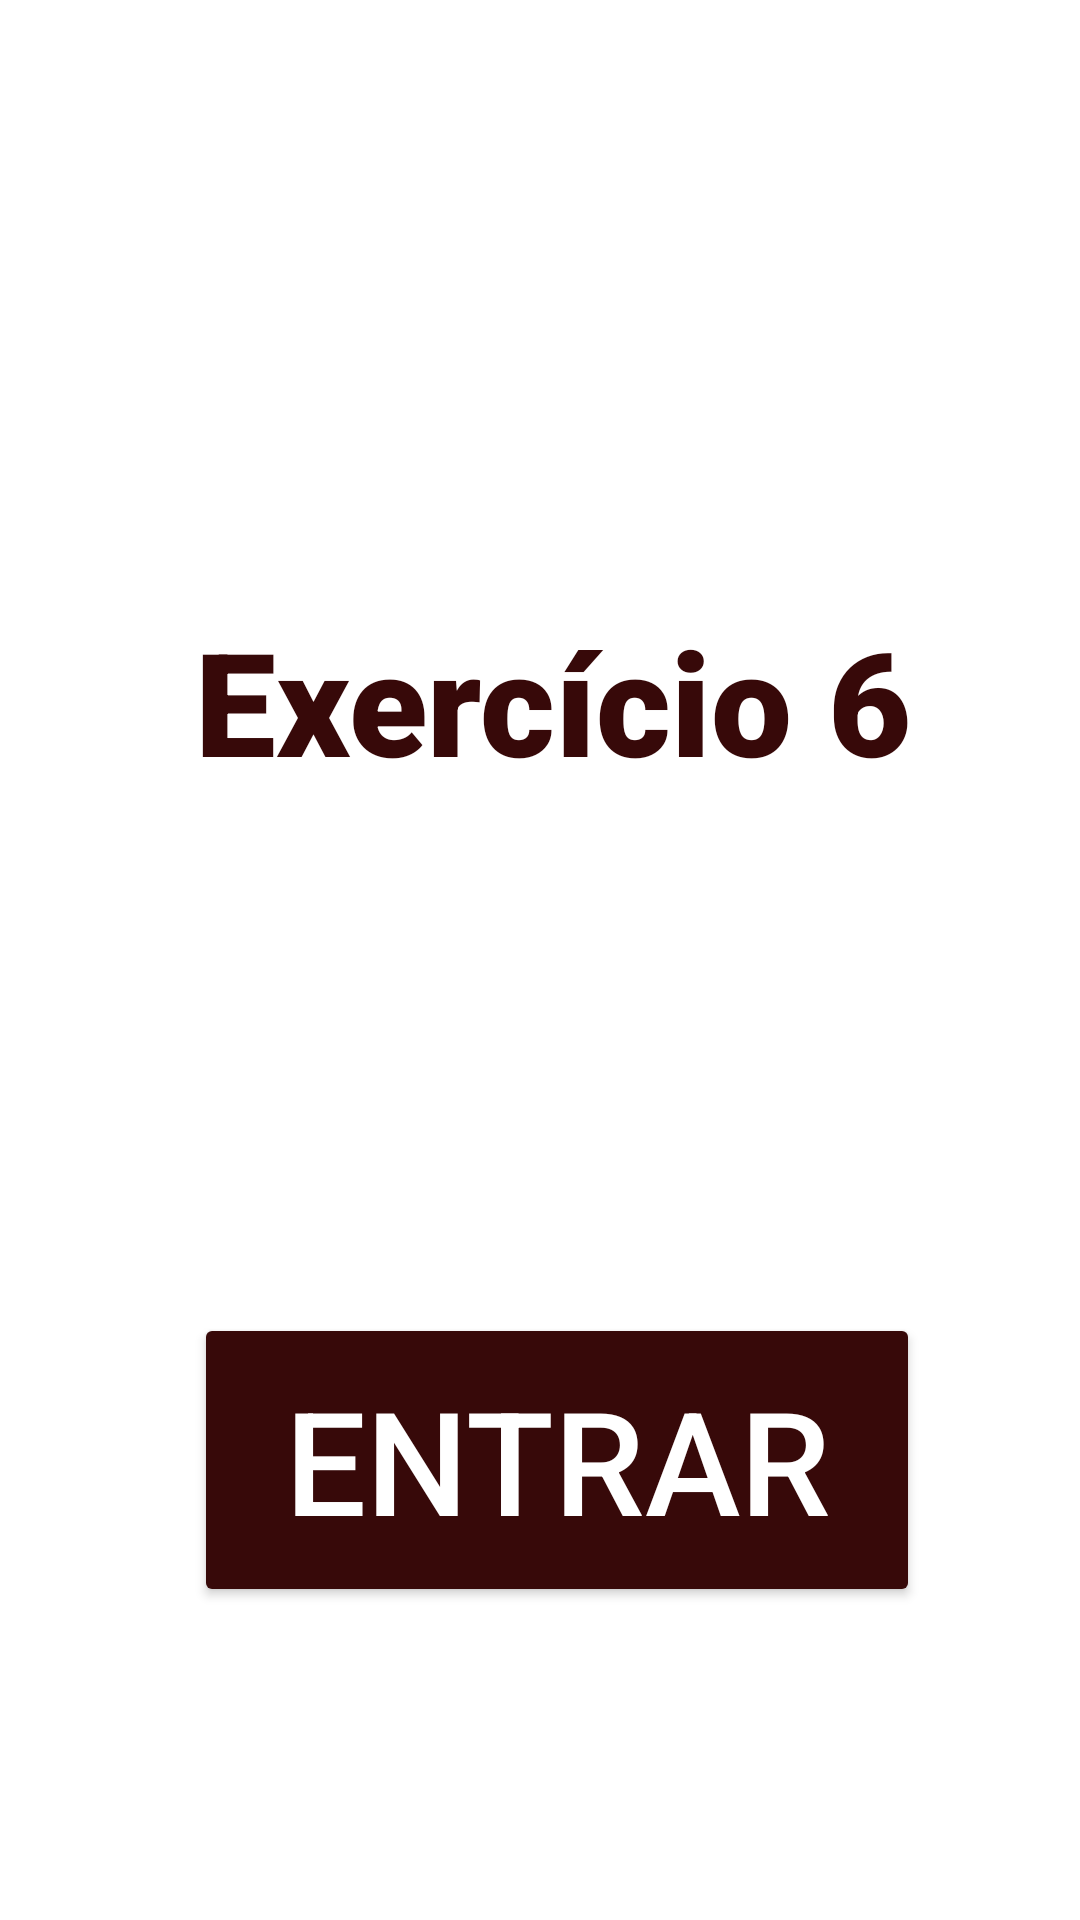

Android layout source for this screen:
<!-- AndroidManifest.xml: application theme Theme.PAMExercicios -->
<!-- res/layout/activity_main_activity2_tela3.xml -->
<?xml version="1.0" encoding="utf-8"?>
<androidx.constraintlayout.widget.ConstraintLayout xmlns:android="http://schemas.android.com/apk/res/android"
    xmlns:app="http://schemas.android.com/apk/res-auto"
    xmlns:tools="http://schemas.android.com/tools"
    android:id="@+id/Tela3"
    android:layout_width="match_parent"
    android:layout_height="match_parent"
    android:background="#FFFFFF"
    android:backgroundTint="#FFFFFF"
    tools:context=".MainActivity2Tela3">

    <androidx.appcompat.widget.Toolbar
        android:id="@+id/toolbar2"
        android:layout_width="442dp"
        android:layout_height="70dp"
        android:layout_marginBottom="152dp"
        android:background="#370909"
        android:minHeight="?attr/actionBarSize"
        android:theme="?attr/actionBarTheme"
        app:layout_constraintBottom_toTopOf="@+id/txtexe6"
        app:layout_constraintEnd_toEndOf="parent"
        app:layout_constraintStart_toStartOf="parent"
        app:layout_constraintTop_toTopOf="parent" />


    <TextView
        android:id="@+id/txtexe6"
        android:layout_width="wrap_content"
        android:layout_height="wrap_content"
        android:layout_marginStart="90dp"
        android:layout_marginTop="50dp"
        android:layout_marginEnd="81dp"
        android:layout_marginBottom="172dp"
        android:fontFamily="sans-serif-black"
        android:text="@string/txtexe6"
        android:textColor="#370909"
        android:textColorHint="#370909"
        android:textSize="48sp"
        app:layout_constraintBottom_toTopOf="@+id/btnentrar2"
        app:layout_constraintEnd_toEndOf="parent"
        app:layout_constraintStart_toStartOf="parent"
        app:layout_constraintTop_toBottomOf="@+id/toolbar2" />


    <Button
        android:id="@+id/btnentrar2"
        android:layout_width="242dp"
        android:layout_height="98dp"
        android:layout_marginStart="80dp"
        android:layout_marginEnd="69dp"
        android:layout_marginBottom="175dp"
        android:backgroundTint="#370909"
        android:text="@string/btnentrar2"
        android:textColor="#FFFFFF"
        android:textColorHint="#FFFFFF"
        android:textSize="48sp"
        app:layout_constraintBottom_toBottomOf="parent"
        app:layout_constraintEnd_toEndOf="parent"
        app:layout_constraintStart_toStartOf="parent"
        app:layout_constraintTop_toBottomOf="@+id/txtexe6" />

</androidx.constraintlayout.widget.ConstraintLayout>
<!-- resources referenced by this layout -->
<resources>
  <string name="btnentrar2">Entrar</string>
  <string name="txtexe6">Exercício 6</string>
  <style name="Theme.PAMExercicios" parent="Base.Theme.PAMExercicios" />
  <style name="Base.Theme.PAMExercicios" parent="Theme.Material3.DayNight.NoActionBar">
          
          
      </style>
</resources>
